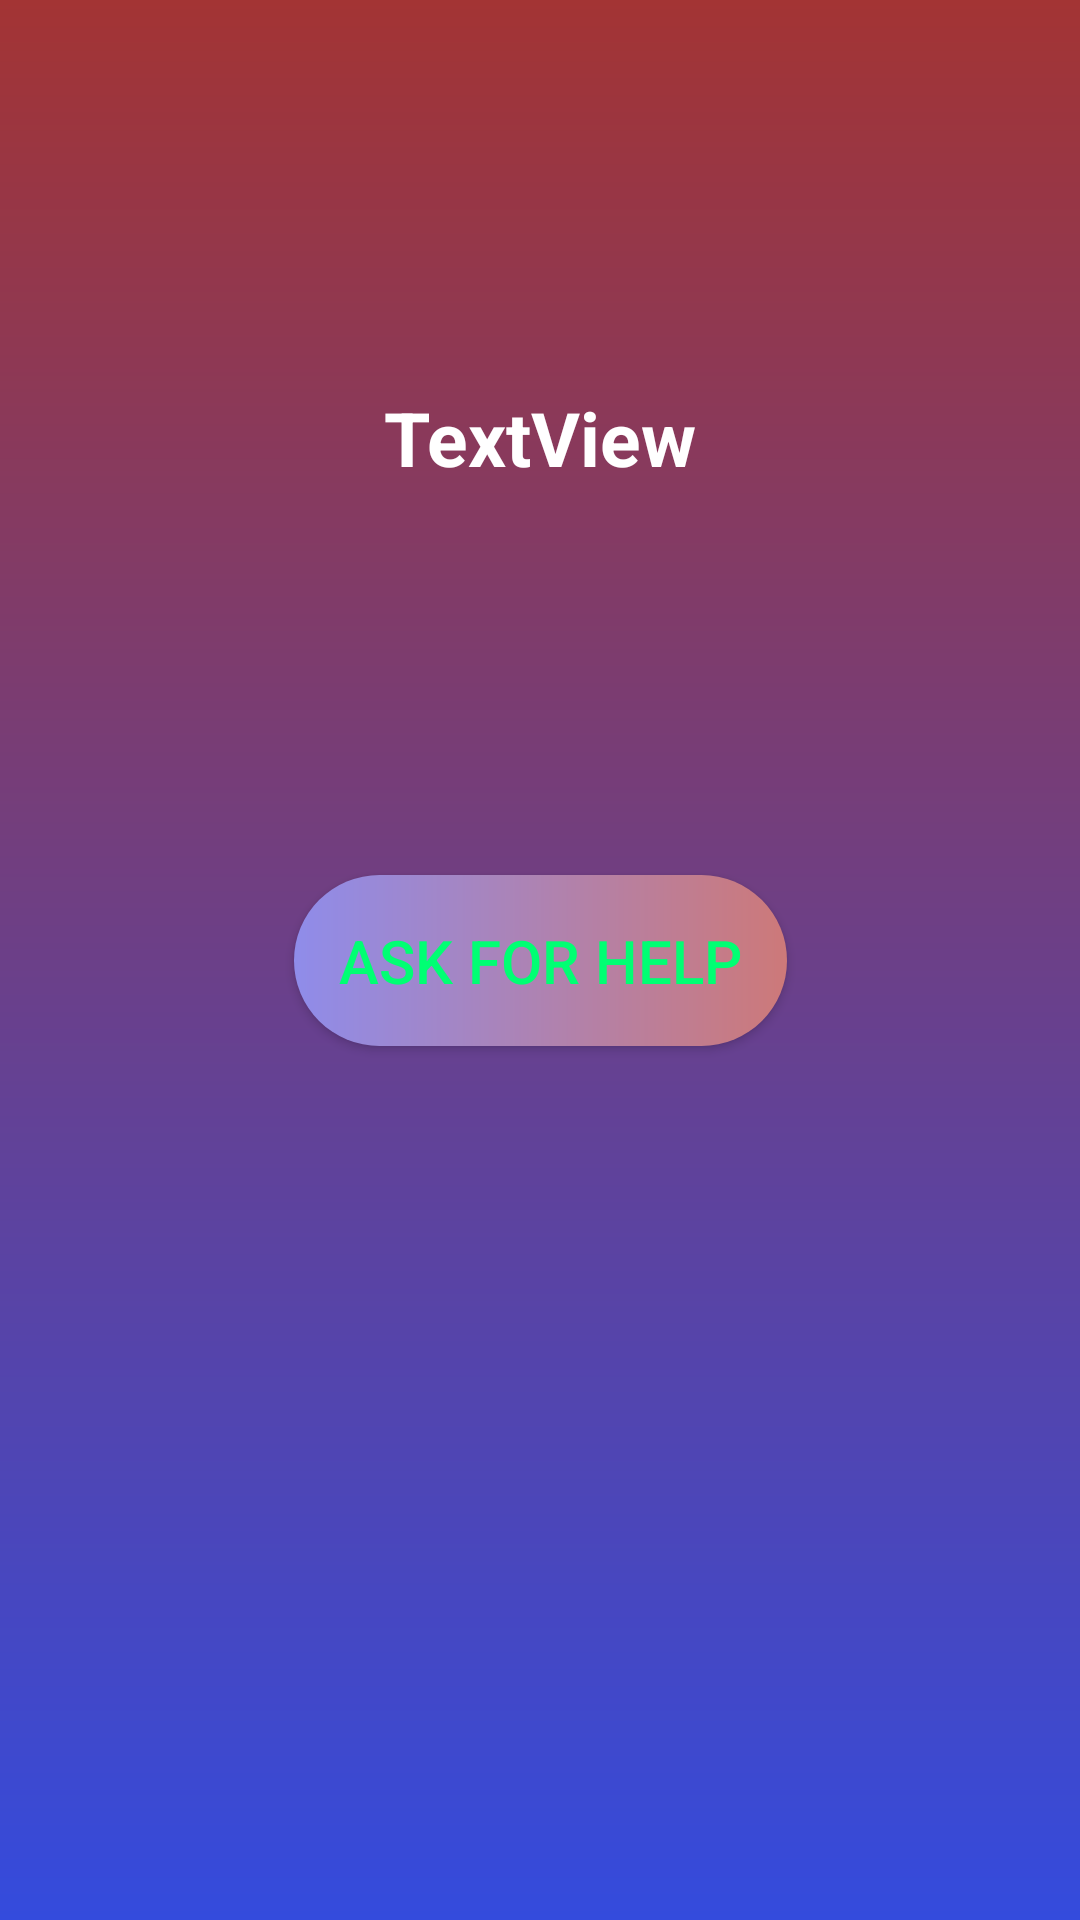

Android layout source for this screen:
<!-- AndroidManifest.xml: application theme Theme.SecurA -->
<!-- res/layout/activity_send_sms.xml -->
<?xml version="1.0" encoding="utf-8"?>
<androidx.constraintlayout.widget.ConstraintLayout xmlns:android="http://schemas.android.com/apk/res/android"
    xmlns:app="http://schemas.android.com/apk/res-auto"
    xmlns:tools="http://schemas.android.com/tools"
    android:layout_width="match_parent"
    android:layout_height="match_parent"
    android:background="@drawable/bg_splash"
    tools:context=".SendSms">

    <androidx.appcompat.widget.AppCompatButton
        android:id="@+id/askForHelpBtn"
        android:layout_width="wrap_content"
        android:layout_height="wrap_content"
        android:text="Ask For Help"
        android:padding="15dp"
        android:textSize="20sp"
        android:textColor="#00FF73"
        android:background="@drawable/bg_edt"
        app:layout_constraintBottom_toBottomOf="parent"
        app:layout_constraintEnd_toEndOf="parent"
        app:layout_constraintStart_toStartOf="parent"
        app:layout_constraintTop_toTopOf="parent" />

    <TextView
        android:textStyle="bold"
        android:textSize="25sp"
        android:id="@+id/textView2"
        android:layout_width="wrap_content"
        android:layout_height="wrap_content"
        android:text="TextView"
        android:textColor="@color/white"
        app:layout_constraintBottom_toTopOf="@+id/askForHelpBtn"
        app:layout_constraintEnd_toEndOf="parent"
        app:layout_constraintStart_toStartOf="parent"
        app:layout_constraintTop_toTopOf="parent" />
</androidx.constraintlayout.widget.ConstraintLayout>
<!-- resources referenced by this layout -->
<resources>
  <!-- drawable bg_edt (drawable) -->
  <?xml version="1.0" encoding="utf-8"?>
  <shape xmlns:android="http://schemas.android.com/apk/res/android">
  
      <gradient
          android:startColor="#8F8CEA"
          android:endColor="#CD7979"
          />
  
      <corners android:radius="40dp"/>
  
  </shape>
  <!-- drawable bg_splash (drawable) -->
  <?xml version="1.0" encoding="utf-8"?>
  <shape xmlns:android="http://schemas.android.com/apk/res/android">
  
      <gradient
          android:startColor="#A33434"
          android:endColor="#344BDD"
          android:angle="-90"/>
  
  </shape>
  <style name="Theme.SecurA" parent="Theme.MaterialComponents.DayNight.DarkActionBar">
          
          <item name="colorPrimary">@color/purple_500</item>
          <item name="colorPrimaryVariant">@color/purple_700</item>
          <item name="colorOnPrimary">@color/white</item>
          
          <item name="colorSecondary">@color/teal_200</item>
          <item name="colorSecondaryVariant">@color/teal_700</item>
          <item name="colorOnSecondary">@color/black</item>
          
          <item name="android:statusBarColor" tools:targetApi="l">?attr/colorPrimaryVariant</item>
          
      </style>
  <!-- not gathered from this repository: default colours our renderer supplied (Android Studio template values) -->
  <color name="purple_500">#FF6200EE</color>
  <color name="purple_700">#FF3700B3</color>
  <color name="teal_200">#FF03DAC5</color>
  <color name="teal_700">#FF018786</color>
  <color name="black">#FF000000</color>
  <color name="white">#FFFFFFFF</color>
</resources>
